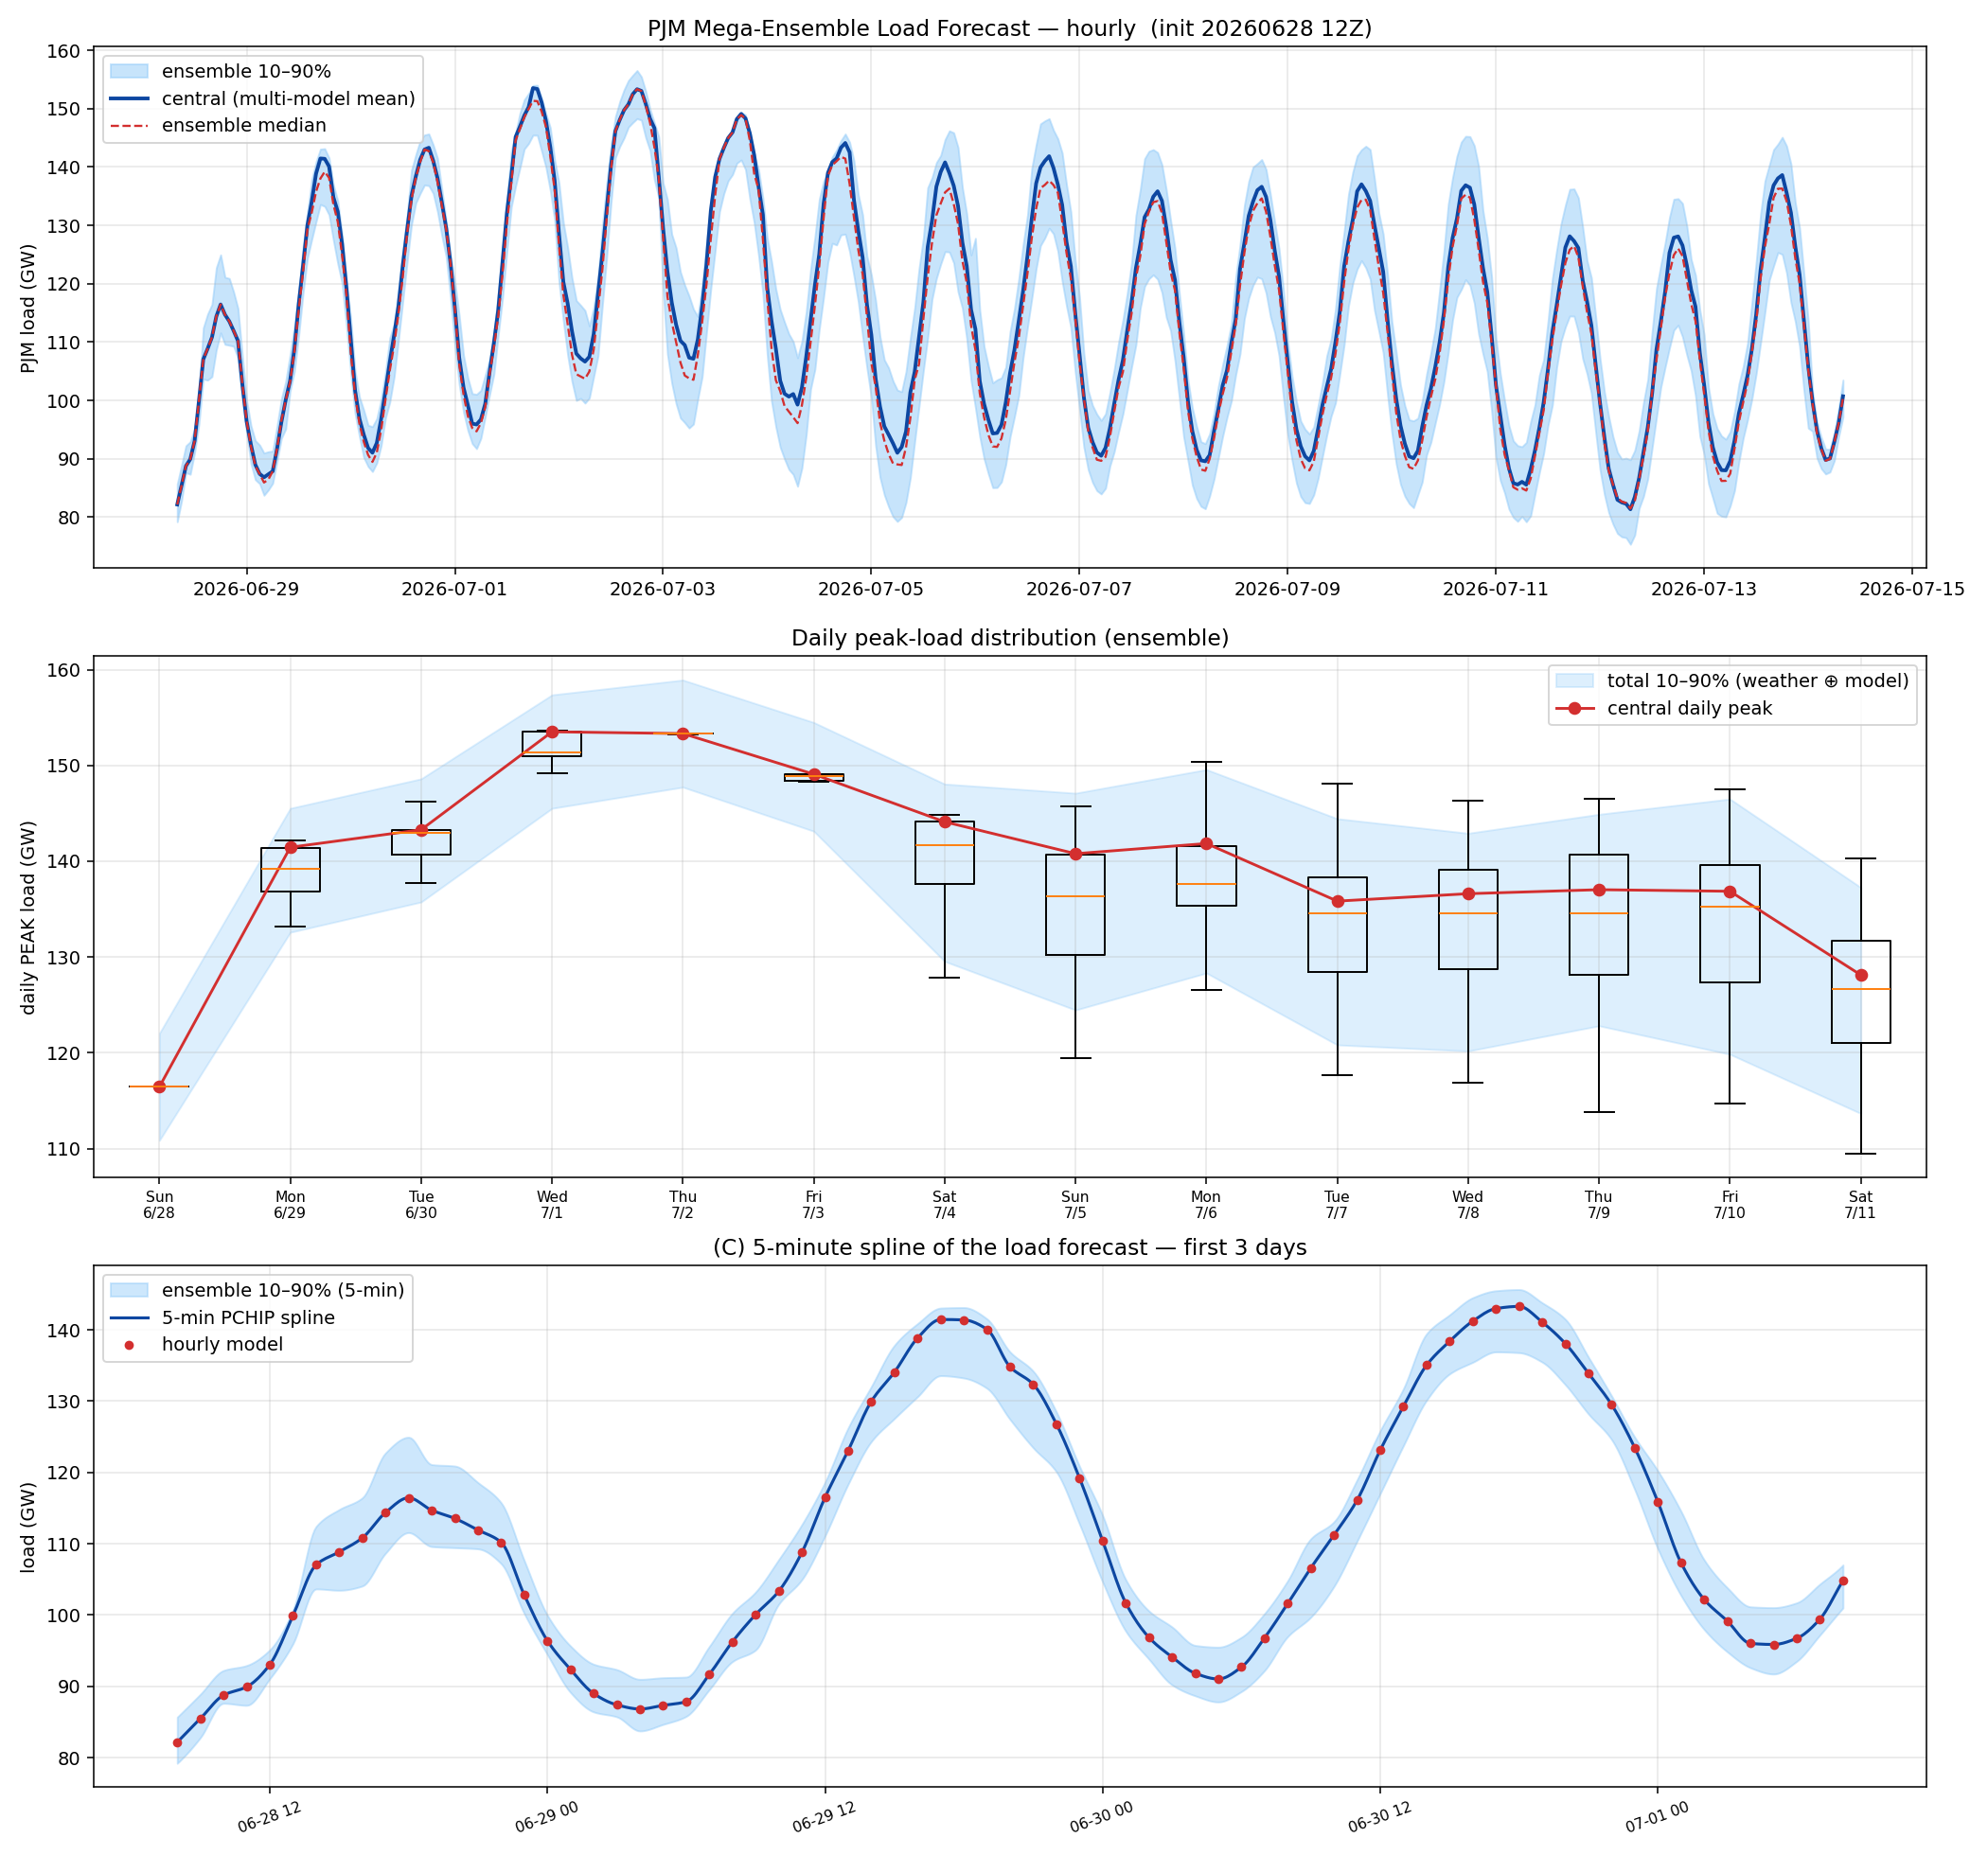

The table this chart was drawn from, first rows:
utc, tmpf, dwpf, cloud, load, ens_p10, ens_p50, ens_p90
2026-06-28 12:00:00+00:00, 70.49, 66.78, 71.17, 82157, 79197, 82157, 85677
2026-06-28 13:00:00+00:00, 71.78, 66.91, 70.39, 85469, 82800, 85469, 88891
2026-06-28 14:00:00+00:00, 73.59, 67.07, 69.62, 88758, 87616, 88758, 92220
2026-06-28 15:00:00+00:00, 75.42, 67.22, 68.84, 89924, 87332, 89924, 92921
2026-06-28 16:00:00+00:00, 77.18, 67.36, 68.07, 93044, 91060, 93044, 95118
2026-06-28 17:00:00+00:00, 78.72, 67.5, 67.3, 99909, 95962, 99909, 100700
2026-06-28 18:00:00+00:00, 79.87, 67.66, 66.52, 107036, 103657, 107036, 112410
2026-06-28 19:00:00+00:00, 80.56, 67.81, 64.77, 108852, 103470, 108852, 114793
2026-06-28 20:00:00+00:00, 80.84, 67.98, 63.02, 110809, 104070, 110809, 116440
2026-06-28 21:00:00+00:00, 80.78, 68.14, 61.26, 114368, 108656, 114368, 122729
2026-06-28 22:00:00+00:00, 80.42, 68.31, 59.5, 116442, 111560, 116442, 124940
2026-06-28 23:00:00+00:00, 79.77, 68.48, 57.76, 114692, 109598, 114692, 121097
2026-06-29 00:00:00+00:00, 78.88, 68.64, 56.01, 113546, 109440, 113546, 120894
2026-06-29 01:00:00+00:00, 77.77, 68.6, 53.87, 111917, 109277, 111917, 118573
2026-06-29 02:00:00+00:00, 76.53, 68.56, 51.76, 110194, 107205, 110194, 115746
2026-06-29 03:00:00+00:00, 75.2, 68.5, 49.63, 102815, 100193, 102815, 107628
2026-06-29 04:00:00+00:00, 74.03, 68.44, 47.52, 96386, 94439, 96402, 99973
2026-06-29 05:00:00+00:00, 73.14, 68.4, 45.4, 92360, 89135, 92050, 95647
2026-06-29 06:00:00+00:00, 72.6, 68.36, 43.27, 88980, 86407, 88753, 93098
2026-06-29 07:00:00+00:00, 72.21, 68.47, 43.39, 87401, 85718, 87372, 92345
2026-06-29 08:00:00+00:00, 71.88, 68.55, 43.52, 86820, 83738, 85922, 90982
2026-06-29 09:00:00+00:00, 71.54, 68.59, 43.64, 87325, 84652, 86446, 91205
2026-06-29 10:00:00+00:00, 71.47, 68.58, 43.76, 87847, 85787, 87847, 91300
2026-06-29 11:00:00+00:00, 72.07, 68.74, 43.89, 91678, 89538, 91727, 95601
2026-06-29 12:00:00+00:00, 73.6, 68.98, 44, 96259, 93474, 96511, 100255
2026-06-29 13:00:00+00:00, 75.69, 68.93, 43.33, 100069, 95095, 99964, 103226
2026-06-29 14:00:00+00:00, 78.07, 68.83, 42.62, 103339, 101515, 103154, 107780
2026-06-29 15:00:00+00:00, 80.5, 68.74, 41.93, 108780, 104961, 108320, 112699
2026-06-29 16:00:00+00:00, 82.85, 68.66, 41.25, 116497, 111104, 115567, 118639
2026-06-29 17:00:00+00:00, 84.86, 68.55, 40.56, 123064, 118359, 122028, 126255
2026-06-29 18:00:00+00:00, 86.32, 68.47, 39.87, 129969, 124329, 129249, 132043
2026-06-29 19:00:00+00:00, 87.13, 68.48, 39.2, 134064, 127563, 132188, 137831
2026-06-29 20:00:00+00:00, 87.33, 68.5, 38.53, 138850, 130622, 135781, 140871
2026-06-29 21:00:00+00:00, 86.86, 68.51, 37.86, 141452, 133570, 138018, 143057
2026-06-29 22:00:00+00:00, 85.98, 68.53, 37.19, 141392, 133242, 139180, 143133
2026-06-29 23:00:00+00:00, 84.87, 68.53, 36.52, 140074, 131800, 138126, 141539
2026-06-30 00:00:00+00:00, 83.63, 68.55, 35.85, 134797, 127421, 133562, 136898
2026-06-30 01:00:00+00:00, 82.12, 68.34, 34.22, 132353, 123449, 130605, 134200
2026-06-30 02:00:00+00:00, 80.49, 68.14, 32.59, 126794, 120091, 124850, 128484
2026-06-30 03:00:00+00:00, 78.88, 67.93, 30.96, 119207, 112745, 118035, 120868
2026-06-30 04:00:00+00:00, 77.42, 67.73, 29.33, 110417, 104633, 108092, 113955
2026-06-30 05:00:00+00:00, 76.34, 67.52, 27.7, 101679, 97728, 100937, 104956
2026-06-30 06:00:00+00:00, 75.57, 67.29, 26.07, 96855, 93812, 95976, 100574
2026-06-30 07:00:00+00:00, 75.03, 67.28, 25.88, 94112, 90206, 92889, 98327
2026-06-30 08:00:00+00:00, 74.49, 67.26, 25.69, 91830, 88667, 90650, 95739
2026-06-30 09:00:00+00:00, 73.96, 67.24, 25.51, 91025, 87806, 89462, 95495
2026-06-30 10:00:00+00:00, 73.5, 67.22, 25.32, 92698, 89270, 91056, 96881
2026-06-30 11:00:00+00:00, 74.02, 67.2, 25.13, 96804, 92218, 94893, 100213
2026-06-30 12:00:00+00:00, 75.49, 67.2, 24.95, 101614, 96975, 100123, 104821
2026-06-30 13:00:00+00:00, 77.78, 67.17, 24.61, 106604, 99702, 105134, 110702
2026-06-30 14:00:00+00:00, 80.29, 67.15, 24.29, 111219, 104017, 109474, 113086
2026-06-30 15:00:00+00:00, 82.85, 67.13, 23.96, 116115, 110368, 114932, 118980
2026-06-30 16:00:00+00:00, 85.3, 67.1, 23.64, 123145, 117051, 121213, 125868
2026-06-30 17:00:00+00:00, 87.39, 67.09, 23.33, 129243, 123755, 128616, 131750
2026-06-30 18:00:00+00:00, 88.92, 67.06, 23, 135039, 130112, 134434, 139437
2026-06-30 19:00:00+00:00, 89.78, 67.18, 22.7, 138400, 133825, 138143, 142114
2026-06-30 20:00:00+00:00, 90.02, 67.29, 22.43, 141232, 135453, 140833, 144511
2026-06-30 21:00:00+00:00, 89.57, 67.39, 22.12, 142985, 136906, 142984, 145485
2026-06-30 22:00:00+00:00, 88.66, 67.51, 21.84, 143289, 136795, 142704, 145656
2026-06-30 23:00:00+00:00, 87.52, 67.61, 21.54, 141072, 135472, 140793, 143797
... 325 more rows
